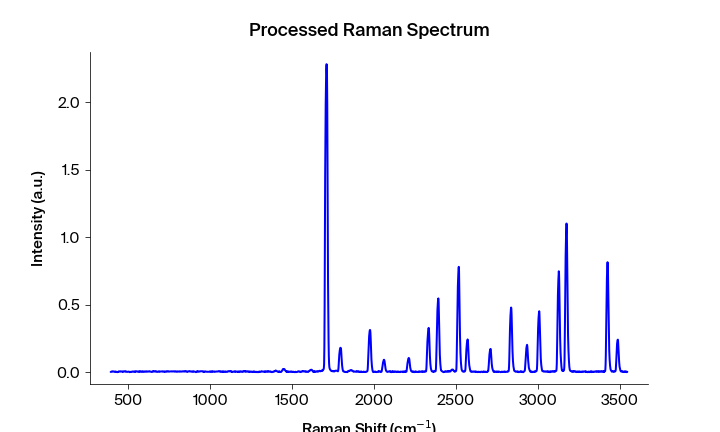

Values plotted in this chart, from the file beside it:
Pixels #, Intensity (a.u.), Wavelength (nm), Raman shift (cm-1), Raman shift (cm-1) adjusted, Filtered Intensity (a.u.), Baselined Filtered Intensity (a.u.)
0.0, 0.001708, 543.3, 392.3, 392.6, 0.001708, 0.0005193
1.0, 0.002071, 543.4, 394.2, 394.5, 0.002071, 0.000883
2.0, 0.002591, 543.5, 396.1, 396.3, 0.002591, 0.001402
3.0, 0.004401, 543.5, 397.9, 398.2, 0.003925, 0.002737
4.0, 0.003925, 543.6, 399.8, 400, 0.004401, 0.003213
5.0, 0.005705, 543.6, 401.6, 401.9, 0.004833, 0.003645
6.0, 0.004833, 543.7, 403.5, 403.8, 0.005139, 0.003951
7.0, 0.005948, 543.7, 405.4, 405.6, 0.005139, 0.003951
8.0, 0.005139, 543.8, 407.2, 407.5, 0.005139, 0.003951
9.0, 0.004325, 543.8, 409.1, 409.3, 0.005139, 0.003951
10.0, 0.005238, 543.9, 410.9, 411.2, 0.004845, 0.003657
11.0, 0.004845, 543.9, 412.8, 413, 0.004325, 0.003137
12.0, 0.002792, 544, 414.6, 414.9, 0.002792, 0.001604
13.0, 0.001374, 544.1, 416.5, 416.7, 0.002742, 0.001554
14.0, 0.001786, 544.1, 418.4, 418.6, 0.002742, 0.001554
15.0, 0.002742, 544.2, 420.2, 420.5, 0.002742, 0.001554
16.0, 0.005172, 544.2, 422.1, 422.3, 0.003553, 0.002365
17.0, 0.004288, 544.3, 423.9, 424.2, 0.003553, 0.002365
18.0, 0.003553, 544.3, 425.8, 426, 0.003553, 0.002365
19.0, 0.003111, 544.4, 427.6, 427.9, 0.003111, 0.001923
20.0, 0.001659, 544.4, 429.5, 429.7, 0.001659, 0.0004711
21.0, 0.0003357, 544.5, 431.3, 431.6, 0.001338, 0.0001492
22.0, 0.001338, 544.5, 433.2, 433.4, 0.001338, 0.0001492
23.0, 0.0, 544.6, 435.1, 435.3, 0.001338, 0.0001492
24.0, 0.002255, 544.7, 436.9, 437.1, 0.002255, 0.001066
25.0, 0.002335, 544.7, 438.8, 439, 0.002335, 0.001146
26.0, 0.004161, 544.8, 440.6, 440.8, 0.003151, 0.001963
27.0, 0.003151, 544.8, 442.5, 442.7, 0.004161, 0.002972
28.0, 0.00534, 544.9, 444.3, 444.5, 0.00534, 0.004152
29.0, 0.005436, 544.9, 446.2, 446.4, 0.005436, 0.004247
30.0, 0.005986, 545, 448, 448.2, 0.005599, 0.004411
31.0, 0.005599, 545, 449.9, 450.1, 0.005599, 0.004411
32.0, 0.006037, 545.1, 451.7, 451.9, 0.005599, 0.004411
33.0, 0.004023, 545.2, 453.6, 453.8, 0.004693, 0.003504
34.0, 0.004693, 545.2, 455.4, 455.6, 0.004693, 0.003504
35.0, 0.004379, 545.3, 457.3, 457.5, 0.004482, 0.003294
36.0, 0.005213, 545.3, 459.1, 459.3, 0.004482, 0.003294
37.0, 0.004482, 545.4, 461, 461.2, 0.004382, 0.003194
38.0, 0.004382, 545.4, 462.8, 463, 0.004482, 0.003294
39.0, 0.003568, 545.5, 464.7, 464.8, 0.004382, 0.003194
40.0, 0.005285, 545.5, 466.5, 466.7, 0.003617, 0.002429
41.0, 0.002505, 545.6, 468.3, 468.5, 0.003617, 0.002429
42.0, 0.003617, 545.6, 470.2, 470.4, 0.004296, 0.003108
43.0, 0.004296, 545.7, 472, 472.2, 0.004296, 0.003108
44.0, 0.006531, 545.8, 473.9, 474.1, 0.00581, 0.004622
45.0, 0.006248, 545.8, 475.7, 475.9, 0.00581, 0.004622
46.0, 0.00581, 545.9, 477.6, 477.8, 0.00581, 0.004622
47.0, 0.004932, 545.9, 479.4, 479.6, 0.00581, 0.004622
48.0, 0.004256, 546, 481.3, 481.4, 0.00581, 0.004622
49.0, 0.006967, 546, 483.1, 483.3, 0.004932, 0.003744
50.0, 0.006855, 546.1, 485, 485.1, 0.004528, 0.00334
51.0, 0.004528, 546.1, 486.8, 487, 0.004528, 0.00334
52.0, 0.003455, 546.2, 488.6, 488.8, 0.003455, 0.002267
53.0, 0.001527, 546.3, 490.5, 490.6, 0.002333, 0.001144
54.0, 0.001748, 546.3, 492.3, 492.5, 0.002333, 0.001144
55.0, 0.002333, 546.4, 494.2, 494.3, 0.002333, 0.001144
56.0, 0.002862, 546.4, 496, 496.2, 0.002862, 0.001673
57.0, 0.003593, 546.5, 497.8, 498, 0.003593, 0.002404
58.0, 0.003728, 546.5, 499.7, 499.8, 0.003728, 0.00254
59.0, 0.004978, 546.6, 501.5, 501.7, 0.003728, 0.00254
... 1,988 more rows
